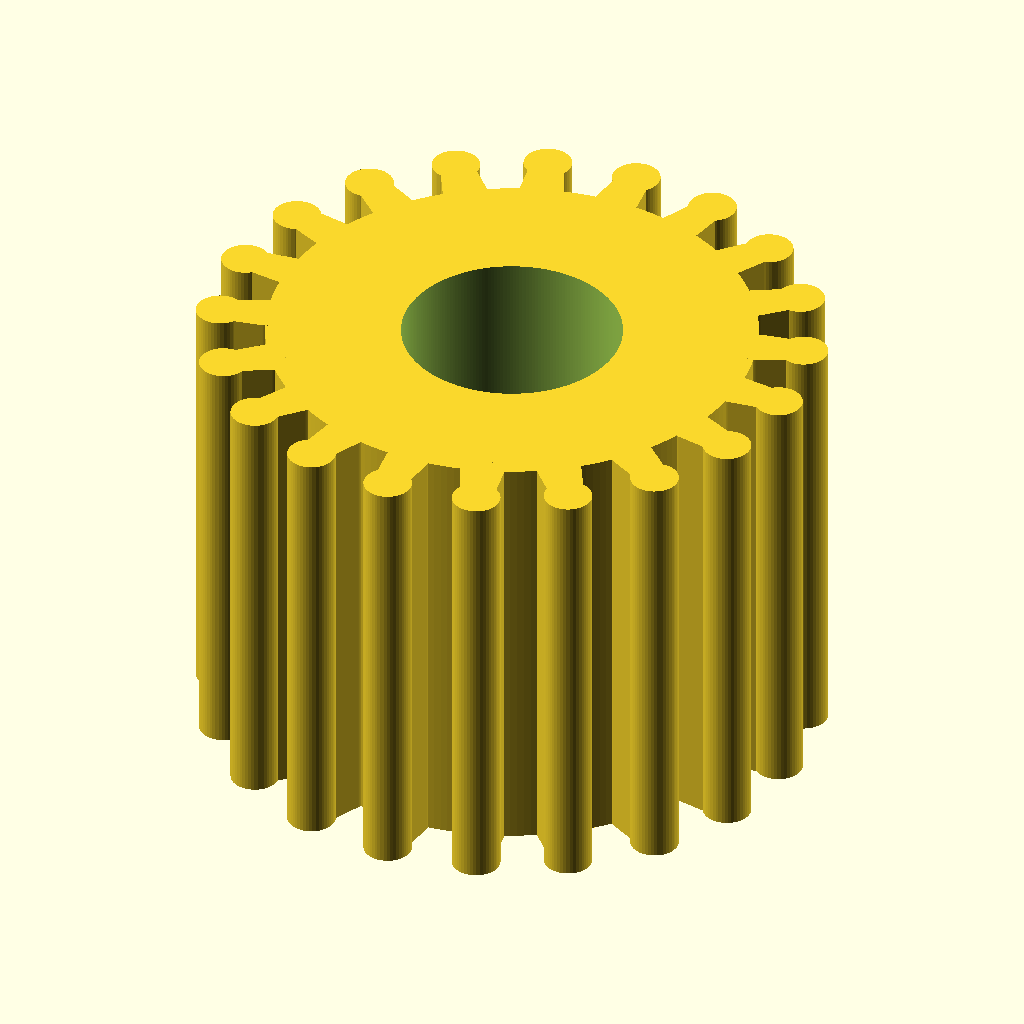
Cell 1: rendered with the file's own defaults.
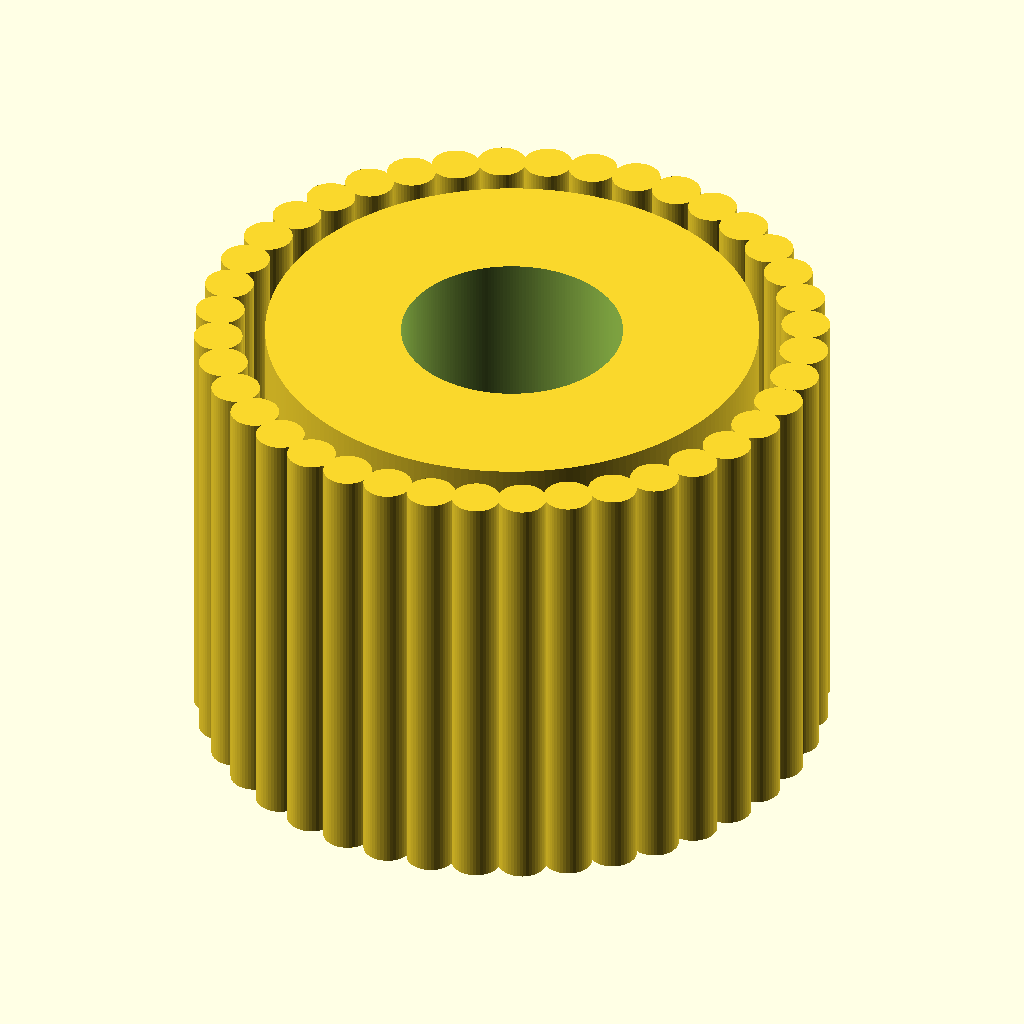
Cell 2: the same model with tooth_count = 40.
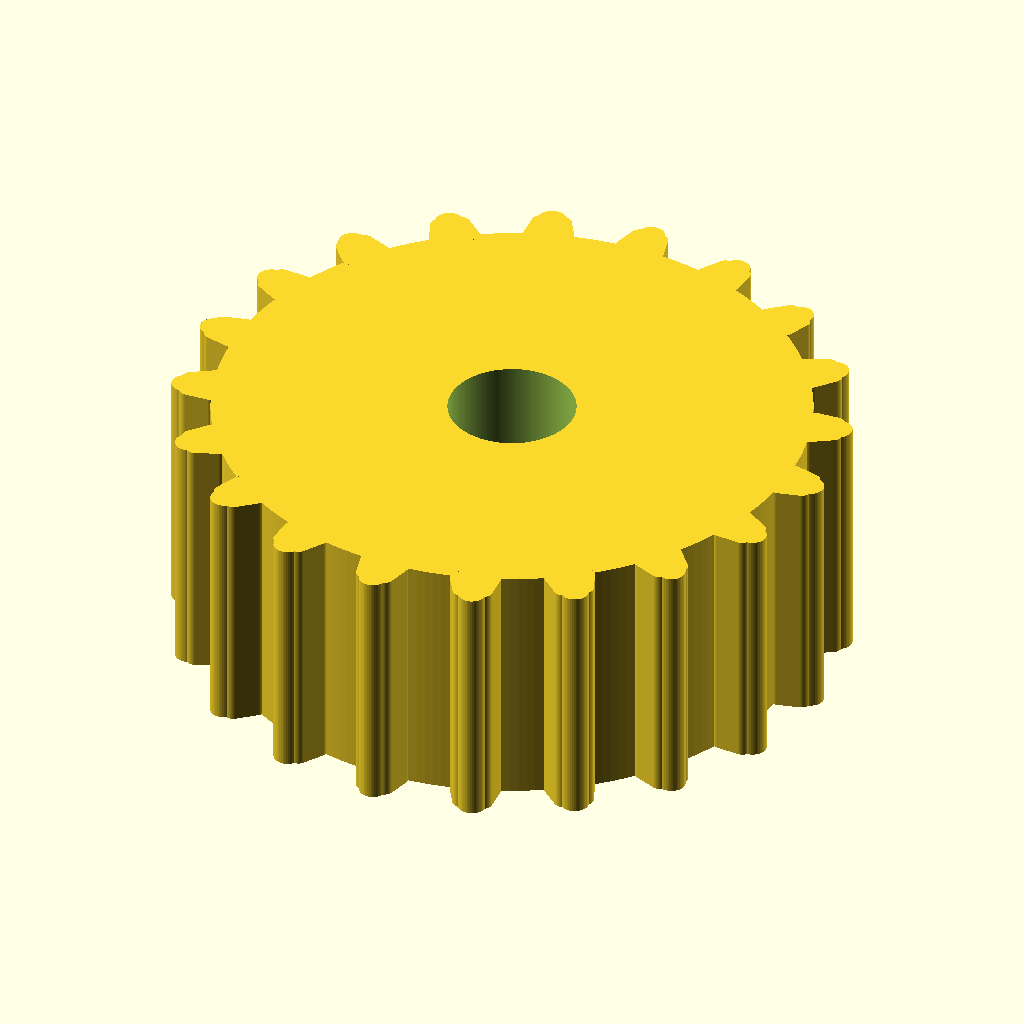
Cell 3: the same model with pitch_diameter_mm = 24.44.
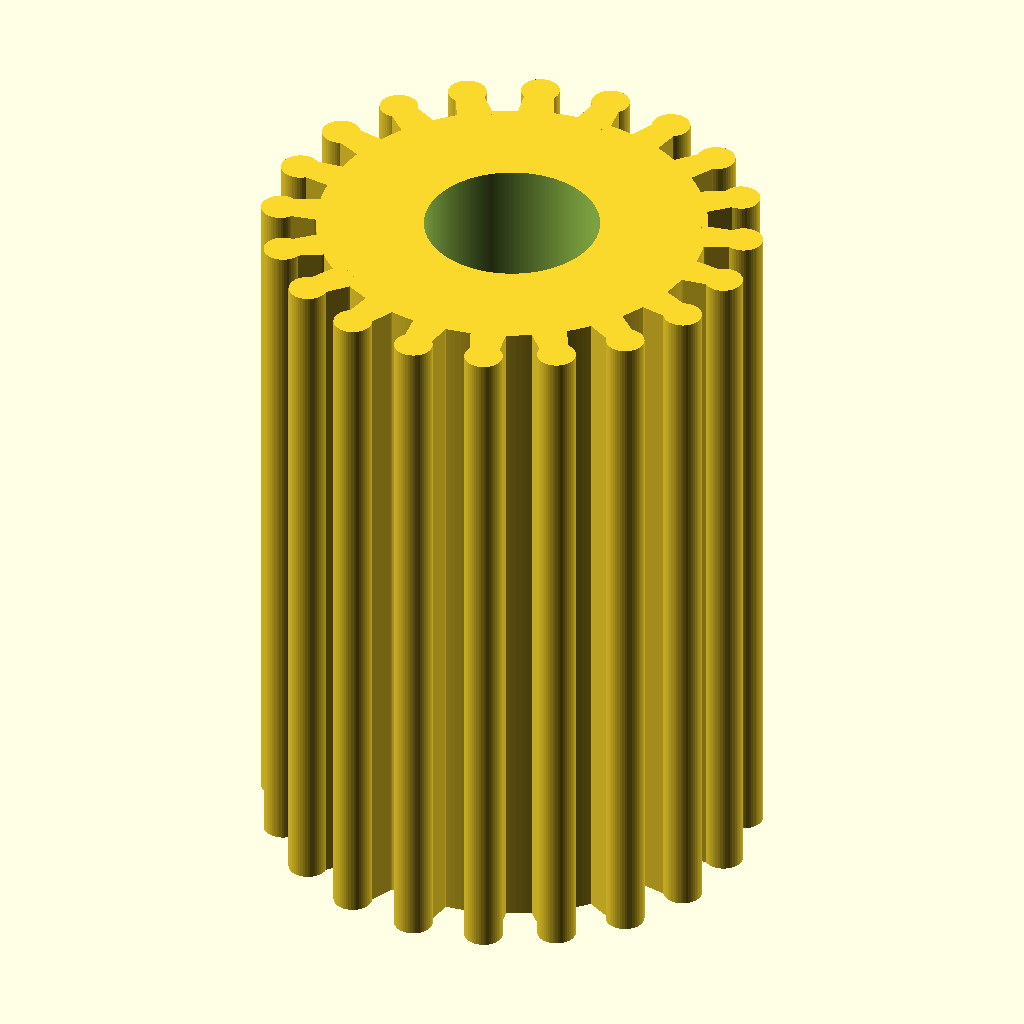
Cell 4: the same model with pulley_width_mm = 20.
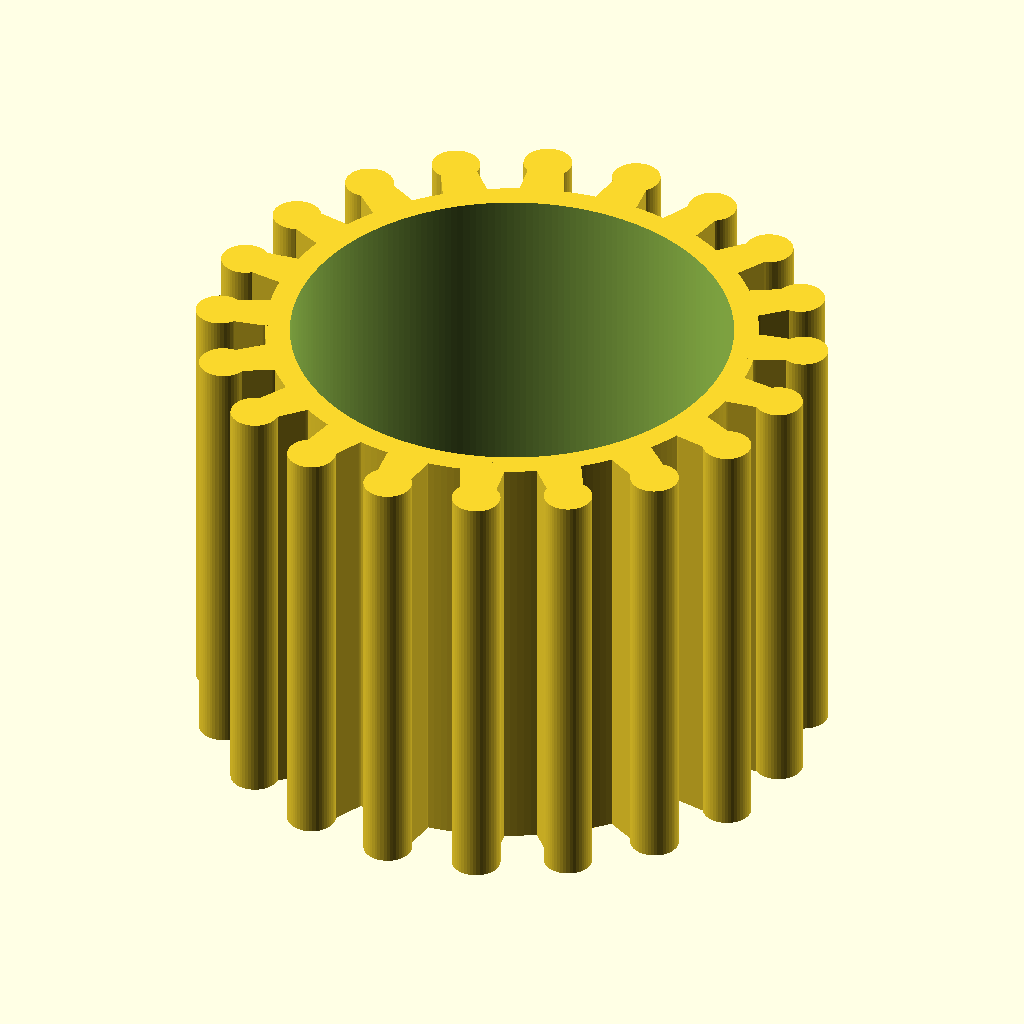
Cell 5: bore_diameter_mm = 10 (everything else at default).
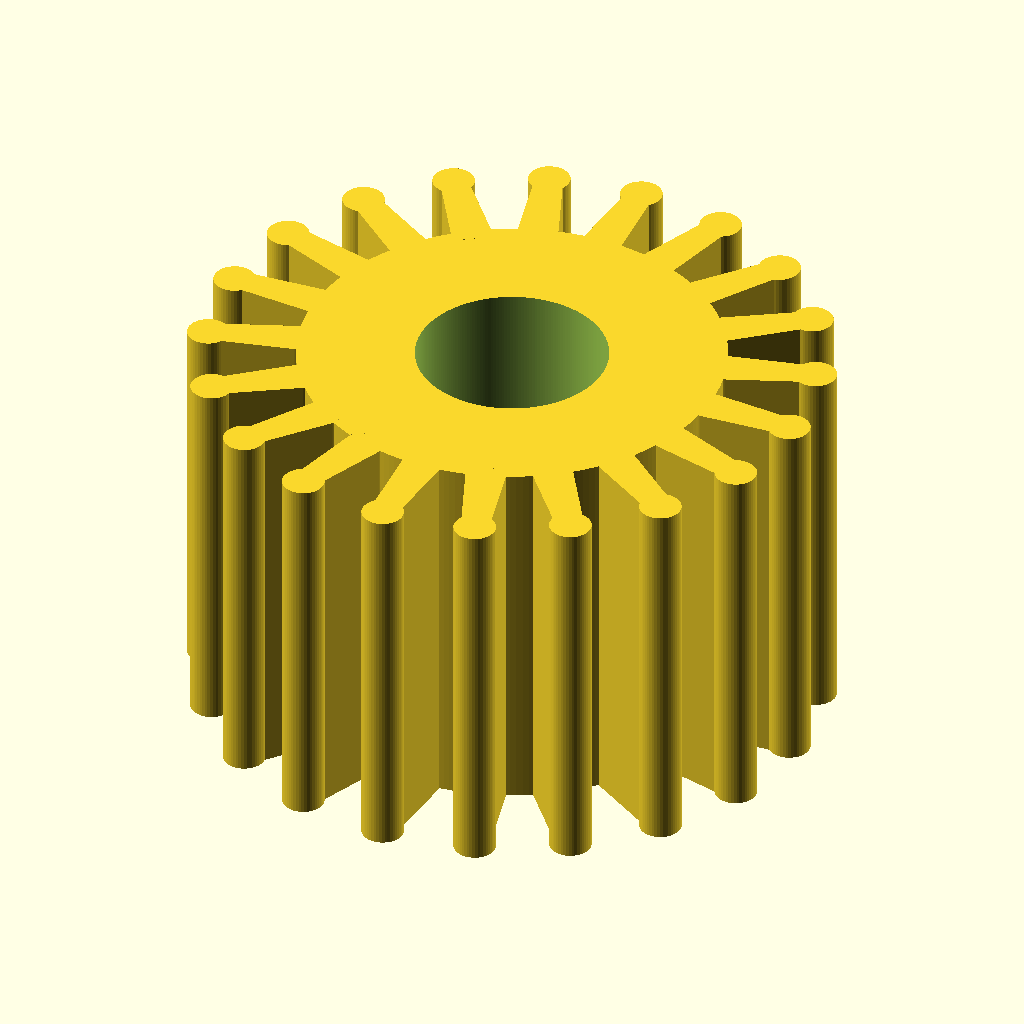
Cell 6 — tooth_radial_height_mm set to 2.5, the other parameters unchanged.
The same orthographic view direction (rotation 55°, 0°, 25°; colour scheme Cornfield) for every cell, with the view re-fitted per cell, so scale and position can differ between cells.
OpenSCAD source file results/nopscadlib/ablations/no_verification/scad/pulley__GT2x20ob_pulley.scad:
// Timing pulley: 20 teeth, 12.22mm pitch diameter
// Single connected solid, no extra hubs/flanges/set-screws.

$fn = 220;

// --- Required specs ---
tooth_count = 20;
pitch_diameter_mm = 12.22;
pitch_radius_mm = pitch_diameter_mm/2;

// --- Basic pulley dimensions ---
pulley_width_mm = 10;
bore_diameter_mm = 5;

// --- Timing-tooth style (rounded GT/HTD-like approximation) ---
tooth_radial_height_mm = 1.25;     // tooth height above root cylinder
tooth_root_clearance_mm = 0.55;    // root cylinder sits inside pitch radius
tooth_overlap_mm = 0.35;           // overlap into root cylinder for watertight union

// Tangential tooth thickness at pitch circle (controls tooth count appearance)
tooth_pitch = PI * pitch_diameter_mm / tooth_count;
tooth_pitch_thickness_mm = tooth_pitch * 0.52;  // ~50% of pitch gives clear 20 teeth

// Rounded tooth parameters
tooth_tip_round_r_mm  = 0.55;      // roundness at tooth tip
tooth_root_round_r_mm = 0.35;      // roundness at tooth root corners
tooth_tip_flat_mm     = 0.10;      // small flat to avoid pointy tip

eps = 0.02;

// Derived radii
root_radius_mm = pitch_radius_mm - tooth_root_clearance_mm;
tip_radius_mm  = root_radius_mm + tooth_radial_height_mm;

// 2D helper: rounded polygon via offset (more stable than minkowski for small features)
module rounded_poly(points, r) {
    offset(r=r) offset(delta=-r) polygon(points);
}

// Single tooth as a 3D extrusion, centered at origin, pointing +X (radially outward)
// Profile is a rounded "timing pulley" tooth (not involute gear-like).
module tooth3d() {
    // X = radial, Y = tangential
    // Root starts slightly inside root cylinder to guarantee overlap.
    x_root_in = -tooth_overlap_mm;
    x_tip     = tooth_radial_height_mm;

    // Tangential half-widths:
    // At pitch circle: set by tooth_pitch_thickness_mm
    // At root: slightly wider; at tip: slightly narrower (timing-tooth feel)
    y_pitch = tooth_pitch_thickness_mm/2;
    y_root  = y_pitch * 1.10;
    y_tip   = max(tooth_tip_flat_mm/2, y_pitch * 0.70);

    // Build a smooth-ish tooth using a rounded trapezoid + extra rounding at tip
    linear_extrude(height=pulley_width_mm, center=true, convexity=10) {
        union() {
            // Main body (rounded trapezoid)
            rounded_poly(
                [
                    [x_root_in, -y_root],
                    [x_root_in,  y_root],
                    [x_tip,      y_tip],
                    [x_tip,     -y_tip]
                ],
                tooth_root_round_r_mm
            );

            // Add a rounded cap at the tip to avoid "gear tooth" look
            // (cap overlaps the trapezoid, keeping one connected 2D region)
            translate([x_tip - tooth_tip_round_r_mm*0.35, 0])
                circle(r=tooth_tip_round_r_mm, $fn=48);
        }
    }
}

// Root cylinder (under teeth)
module root_body() {
    cylinder(r=root_radius_mm, h=pulley_width_mm, center=true);
}

// Teeth array placed so that the pitch circle remains at pitch_radius_mm.
// Tooth module is defined with its root at x=0, so translate to root_radius.
module teeth() {
    for (i = [0:tooth_count-1]) {
        rotate([0,0,i*360/tooth_count])
            translate([root_radius_mm, 0, 0])
                tooth3d();
    }
}

// Full pulley solid with bore removed
difference() {
    union() {
        root_body();
        teeth();
    }

    // Bore through entire pulley width (with small extra for clean cut)
    cylinder(r=bore_diameter_mm/2, h=pulley_width_mm + 2*eps, center=true);
}
Customizer parameters (derived from the source; name, type, default, range or options):
tooth_count: number, default 20
pitch_diameter_mm: number, default 12.22
pulley_width_mm: number, default 10
bore_diameter_mm: number, default 5
tooth_radial_height_mm: number, default 1.25
tooth_root_clearance_mm: number, default 0.55
tooth_overlap_mm: number, default 0.35
tooth_tip_round_r_mm: number, default 0.55
tooth_root_round_r_mm: number, default 0.35
tooth_tip_flat_mm: number, default 0.1
eps: number, default 0.02
